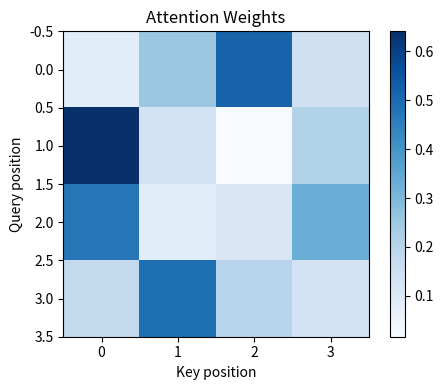
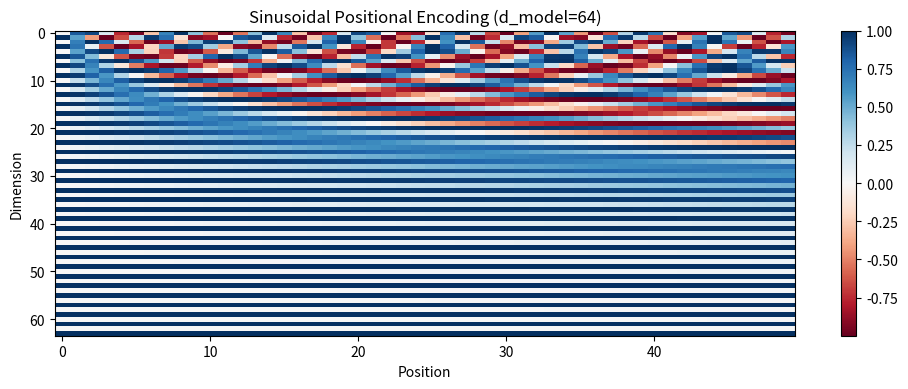

Python code for these plots, in order:
%pip install -q numpy matplotlib

import numpy as np
import matplotlib.pyplot as plt

def softmax(x, axis=-1):
    e_x = np.exp(x - np.max(x, axis=axis, keepdims=True))
    return e_x / e_x.sum(axis=axis, keepdims=True)

def scaled_dot_product_attention(Q, K, V, mask=None):
    """Compute scaled dot-product attention using NumPy.

    Args:
        Q: Queries, shape (..., seq_len_q, d_k)
        K: Keys, shape (..., seq_len_k, d_k)
        V: Values, shape (..., seq_len_k, d_v)
        mask: Optional boolean mask, shape broadcastable to (..., seq_len_q, seq_len_k).
              Positions with True are masked (set to -inf before softmax).

    Returns:
        output: Weighted values, shape (..., seq_len_q, d_v)
        attention_weights: Softmax weights, shape (..., seq_len_q, seq_len_k)
    """
    d_k = Q.shape[-1]
    scores = Q @ K.swapaxes(-2, -1) / np.sqrt(d_k)

    if mask is not None:
        scores = np.where(mask, -1e9, scores)

    attention_weights = softmax(scores, axis=-1)
    output = attention_weights @ V
    return output, attention_weights

# Demo: 4-token sequence, d_k = 8
np.random.seed(42)
seq_len, d_k = 4, 8
Q = np.random.randn(seq_len, d_k)
K = np.random.randn(seq_len, d_k)
V = np.random.randn(seq_len, d_k)

output, weights = scaled_dot_product_attention(Q, K, V)
print(f"Output shape: {output.shape}")                    # (4, 8)
print(f"Attention weights shape: {weights.shape}")         # (4, 4)
print(f"Weights sum per query (should be ~1.0): {weights.sum(axis=-1)}")

# Visualize the attention matrix
fig, ax = plt.subplots(figsize=(5, 4))
im = ax.imshow(weights, cmap="Blues")
ax.set_xlabel("Key position")
ax.set_ylabel("Query position")
ax.set_title("Attention Weights")
plt.colorbar(im, ax=ax)
plt.tight_layout()
plt.show()

# Why scaling matters
d_k_small, d_k_large = 8, 512
np.random.seed(42)
Q_s = np.random.randn(4, d_k_small)
K_s = np.random.randn(4, d_k_small)
Q_l = np.random.randn(4, d_k_large)
K_l = np.random.randn(4, d_k_large)

scores_small = Q_s @ K_s.T
scores_large = Q_l @ K_l.T

print(f"Unscaled scores (d_k=8), std:   {scores_small.std():.2f}")
print(f"Unscaled scores (d_k=512), std: {scores_large.std():.2f}")
print(f"Scaled scores (d_k=512), std:   {(scores_large / np.sqrt(512)).std():.2f}")

import numpy as np
import matplotlib.pyplot as plt

def sinusoidal_positional_encoding(max_len, d_model):
    """Generate sinusoidal positional encoding matrix.

    Returns:
        pe: shape (max_len, d_model)
    """
    pe = np.zeros((max_len, d_model))
    position = np.arange(0, max_len).reshape(-1, 1)
    div_term = np.exp(
        np.arange(0, d_model, 2) * -(np.log(10000.0) / d_model)
    )
    pe[:, 0::2] = np.sin(position * div_term)
    pe[:, 1::2] = np.cos(position * div_term)
    return pe

encoding = sinusoidal_positional_encoding(max_len=50, d_model=64)

fig, ax = plt.subplots(figsize=(10, 4))
im = ax.imshow(encoding.T, cmap="RdBu", aspect="auto")
ax.set_xlabel("Position")
ax.set_ylabel("Dimension")
ax.set_title("Sinusoidal Positional Encoding (d_model=64)")
plt.colorbar(im, ax=ax)
plt.tight_layout()
plt.show()

# LoRA savings calculation (can run with plain Python)
d, r = 768, 8
full_params = d * d
lora_params = d * r + r * d
print(f"Full weight matrix: {full_params:,} parameters")
print(f"LoRA (rank {r}):    {lora_params:,} parameters ({lora_params/full_params:.1%} of full)")
